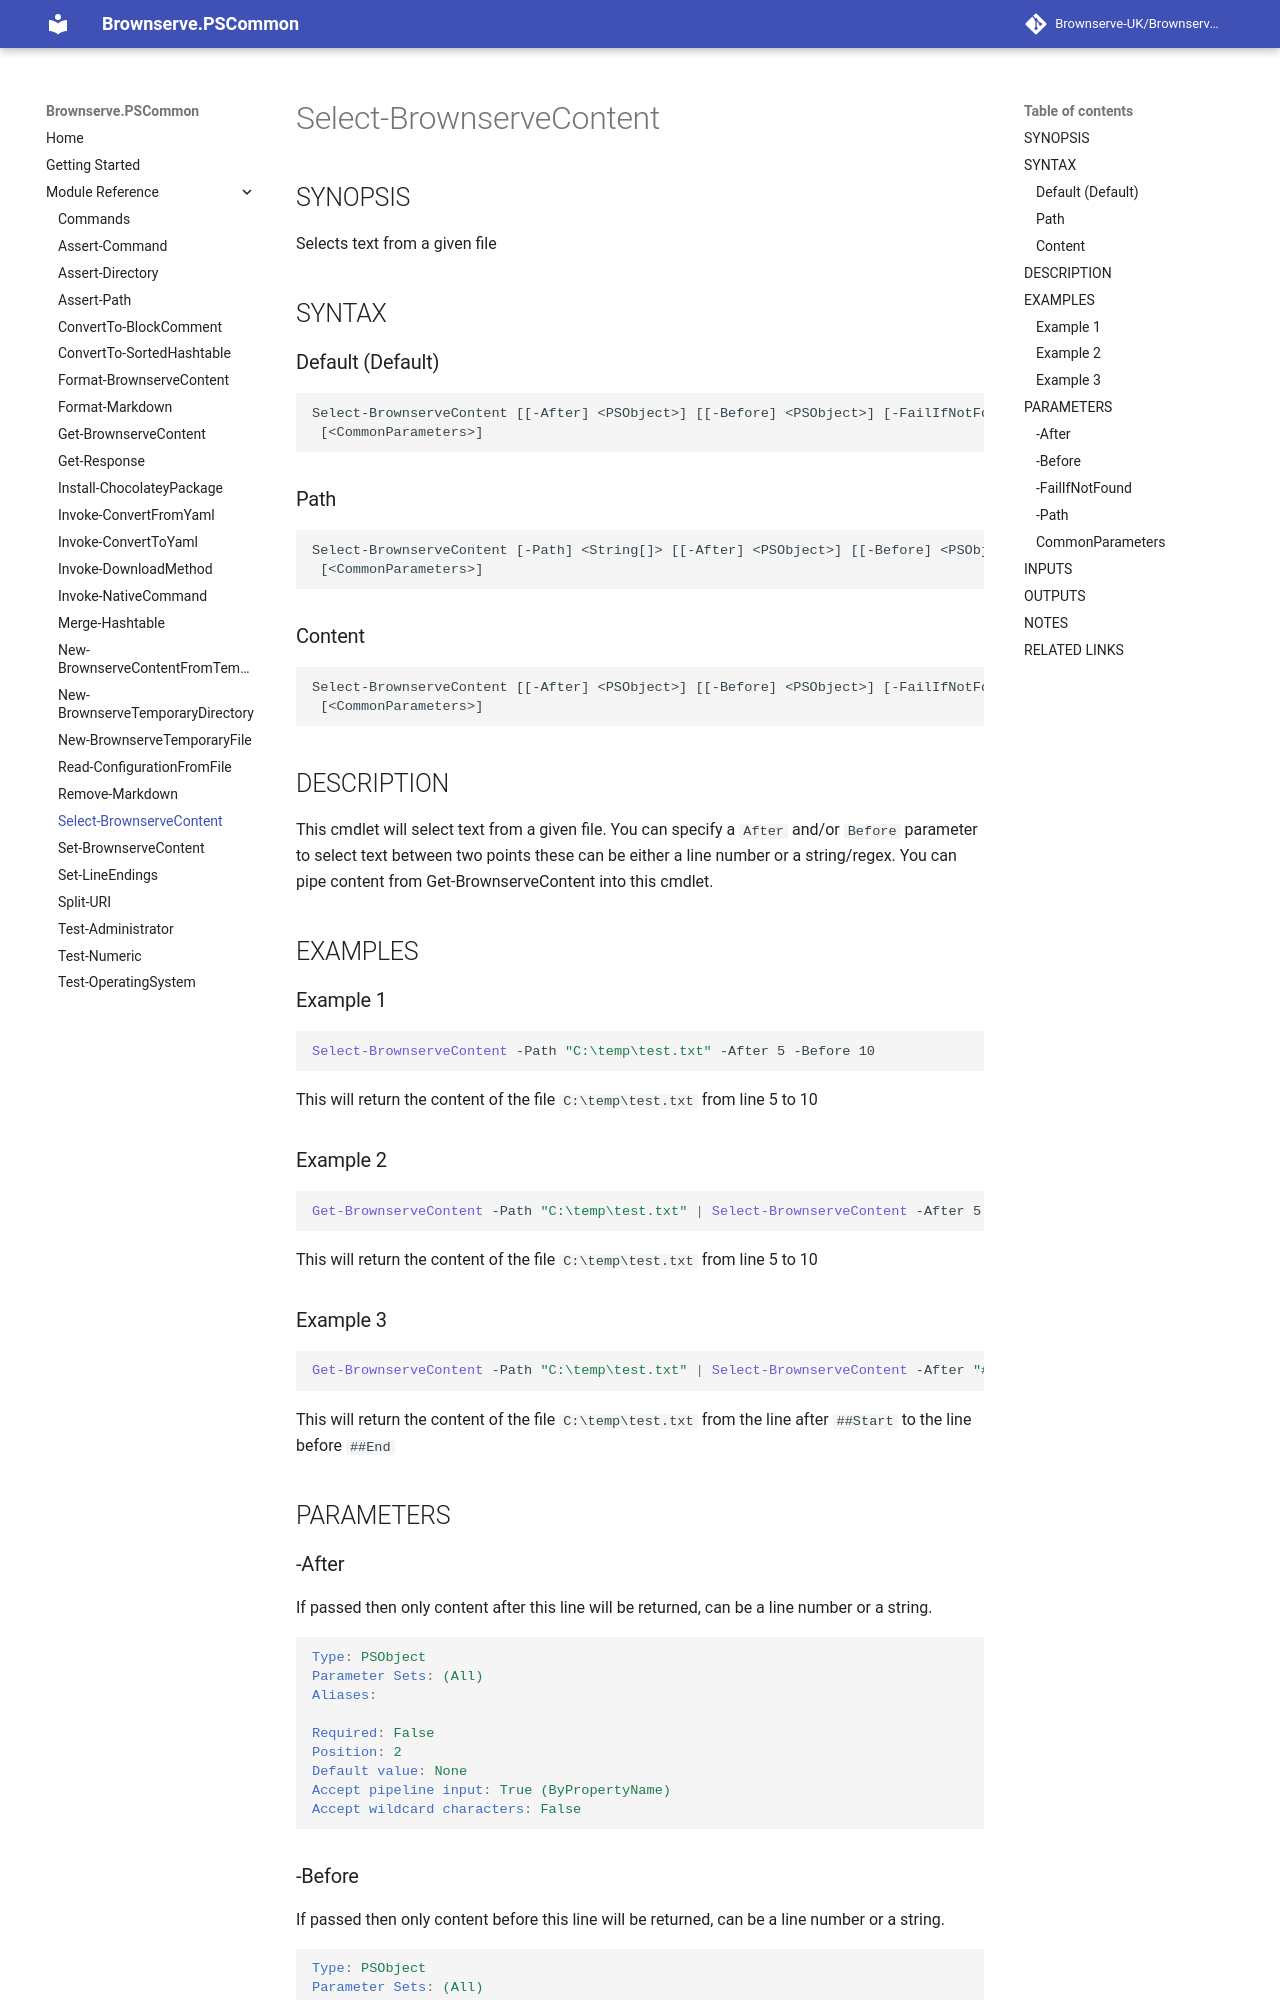

repository: Brownserve-UK/PSCommon · page: Cmdlet reference/Select-BrownserveContent/index.html · generator: mkdocs

---
external help file: Brownserve.PSCommon-help.xml
Module Name: Brownserve.PSCommon
online version:
schema: 2.0.0
---

# Select-BrownserveContent

## SYNOPSIS

Selects text from a given file

## SYNTAX

### Default (Default)

```text
Select-BrownserveContent [[-After] <PSObject>] [[-Before] <PSObject>] [-FailIfNotFound]
 [<CommonParameters>]
```

### Path

```text
Select-BrownserveContent [-Path] <String[]> [[-After] <PSObject>] [[-Before] <PSObject>] [-FailIfNotFound]
 [<CommonParameters>]
```

### Content

```text
Select-BrownserveContent [[-After] <PSObject>] [[-Before] <PSObject>] [-FailIfNotFound]
 [<CommonParameters>]
```

## DESCRIPTION

This cmdlet will select text from a given file.
You can specify a `After` and/or `Before` parameter to select text between two points
these can be either a line number or a string/regex.
You can pipe content from Get-BrownserveContent into this cmdlet.

## EXAMPLES

### Example 1

```powershell
Select-BrownserveContent -Path "C:\temp\test.txt" -After 5 -Before 10
```

This will return the content of the file `C:\temp\test.txt` from line 5 to 10

### Example 2

```powershell
Get-BrownserveContent -Path "C:\temp\test.txt" | Select-BrownserveContent -After 5 -Before 10
```

This will return the content of the file `C:\temp\test.txt` from line 5 to 10

### Example 3

```powershell
Get-BrownserveContent -Path "C:\temp\test.txt" | Select-BrownserveContent -After "##Start" -Before "##End"
```

This will return the content of the file `C:\temp\test.txt` from the line after `##Start` to the line before `##End`

## PARAMETERS
